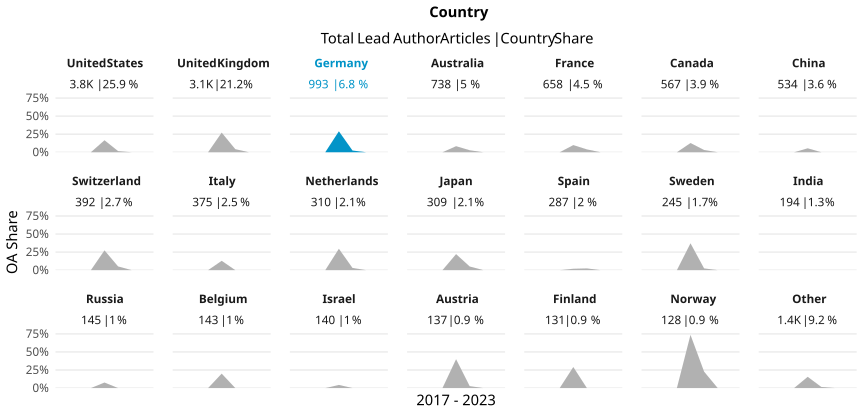

Values plotted in this chart, from the file beside it:
country_name_fct, cr_year, articles, cc_total, prop
United States, '17, 557, 0, 0
United States, '18, 555, 0, 0
United States, '19, 676, 0, 0
United States, '20, 674, 112, 0.1662
United States, '21, 558, 9, 0.01613
United States, '22, 568, 0, 0
United States, '23, 226, 0, 0
United Kingdom, '17, 463, 0, 0
United Kingdom, '18, 472, 0, 0
United Kingdom, '19, 511, 0, 0
United Kingdom, '20, 573, 156, 0.2723
United Kingdom, '21, 513, 22, 0.04288
United Kingdom, '22, 431, 0, 0
United Kingdom, '23, 155, 0, 0
Germany, '17, 129, 0, 0
Germany, '18, 150, 0, 0
Germany, '19, 124, 0, 0
Germany, '20, 186, 54, 0.2903
Germany, '21, 168, 4, 0.02381
Germany, '22, 167, 0, 0
Germany, '23, 69, 0, 0
Australia, '17, 134, 0, 0
Australia, '18, 113, 0, 0
Australia, '19, 123, 0, 0
Australia, '20, 119, 10, 0.08403
Australia, '21, 108, 3, 0.02778
Australia, '22, 101, 0, 0
Australia, '23, 40, 0, 0
France, '17, 86, 0, 0
France, '18, 91, 0, 0
France, '19, 113, 0, 0
France, '20, 121, 12, 0.09917
France, '21, 101, 4, 0.0396
France, '22, 106, 0, 0
France, '23, 40, 0, 0
Canada, '17, 72, 0, 0
Canada, '18, 89, 0, 0
Canada, '19, 85, 0, 0
Canada, '20, 86, 11, 0.1279
Canada, '21, 97, 3, 0.03093
Canada, '22, 97, 0, 0
Canada, '23, 41, 0, 0
China, '17, 68, 0, 0
China, '18, 62, 0, 0
China, '19, 94, 0, 0
China, '20, 91, 5, 0.05495
China, '21, 79, 0, 0
China, '22, 90, 0, 0
China, '23, 50, 0, 0
Switzerland, '17, 55, 0, 0
Switzerland, '18, 70, 0, 0
Switzerland, '19, 60, 0, 0
Switzerland, '20, 62, 17, 0.2742
Switzerland, '21, 58, 3, 0.05172
Switzerland, '22, 64, 0, 0
Switzerland, '23, 23, 0, 0
Italy, '17, 41, 0, 0
Italy, '18, 49, 0, 0
Italy, '19, 67, 0, 0
Italy, '20, 54, 7, 0.1296
... 87 more rows
